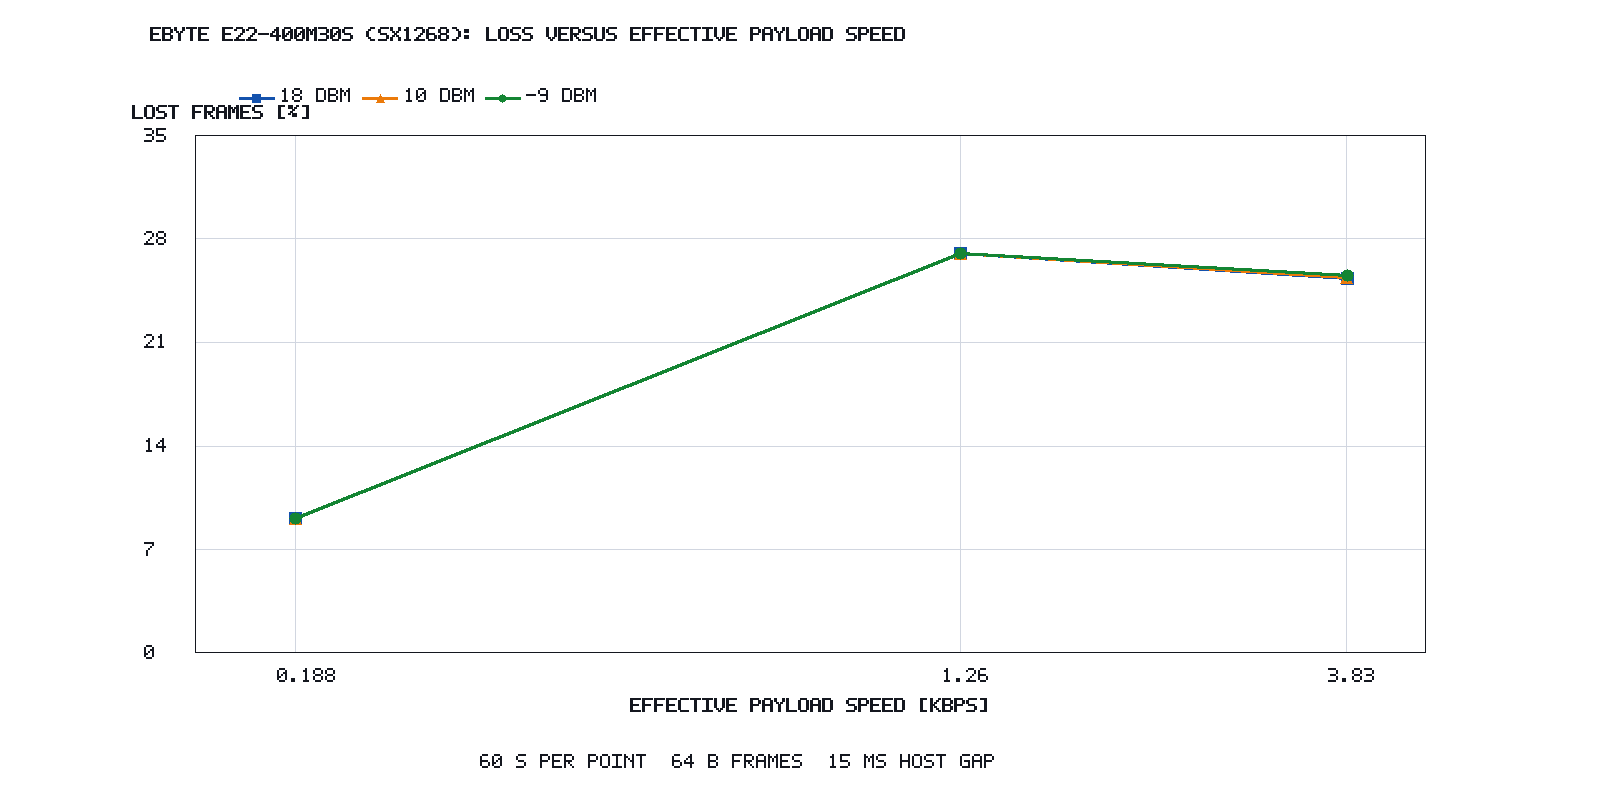

Values plotted in this chart, from the file beside it:
spreading_factor, bandwidth_khz, effective_payload_rate_kbps, tx_power_dbm, frames_transmitted, frames_received, frames_lost, frame_loss_percent, delivery_percent, requested_duration_s, frame_bytes, inter_frame_gap_ms, status, source_directory
7, 125.0, 3.84, -9.0, 450, 335, 115, 25.56, 74.44, 60.0, 64, 15, ok, 20260721_133801_radio_ebyte_e22_sx1268_c…
9, 125.0, 1.263, -9.0, 148, 108, 40, 27.03, 72.97, 60.0, 64, 15, ok, 20260721_134401_radio_ebyte_e22_sx1268_c…
12, 125.0, 0.1877, -9.0, 22, 20, 2, 9.091, 90.91, 60.0, 64, 15, ok, 20260721_135020_radio_ebyte_e22_sx1268_c…
7, 125.0, 3.831, 10.0, 449, 335, 114, 25.39, 74.61, 60.0, 64, 15, ok, 20260721_133801_radio_ebyte_e22_sx1268_c…
9, 125.0, 1.263, 10.0, 148, 108, 40, 27.03, 72.97, 60.0, 64, 15, ok, 20260721_134401_radio_ebyte_e22_sx1268_c…
12, 125.0, 0.1877, 10.0, 22, 20, 2, 9.091, 90.91, 60.0, 64, 15, ok, 20260721_135020_radio_ebyte_e22_sx1268_c…
7, 125.0, 3.84, 18.0, 450, 336, 114, 25.33, 74.67, 60.0, 64, 15, ok, 20260721_133801_radio_ebyte_e22_sx1268_c…
9, 125.0, 1.263, 18.0, 148, 108, 40, 27.03, 72.97, 60.0, 64, 15, ok, 20260721_134401_radio_ebyte_e22_sx1268_c…
12, 125.0, 0.1877, 18.0, 22, 20, 2, 9.091, 90.91, 60.0, 64, 15, ok, 20260721_135020_radio_ebyte_e22_sx1268_c…
